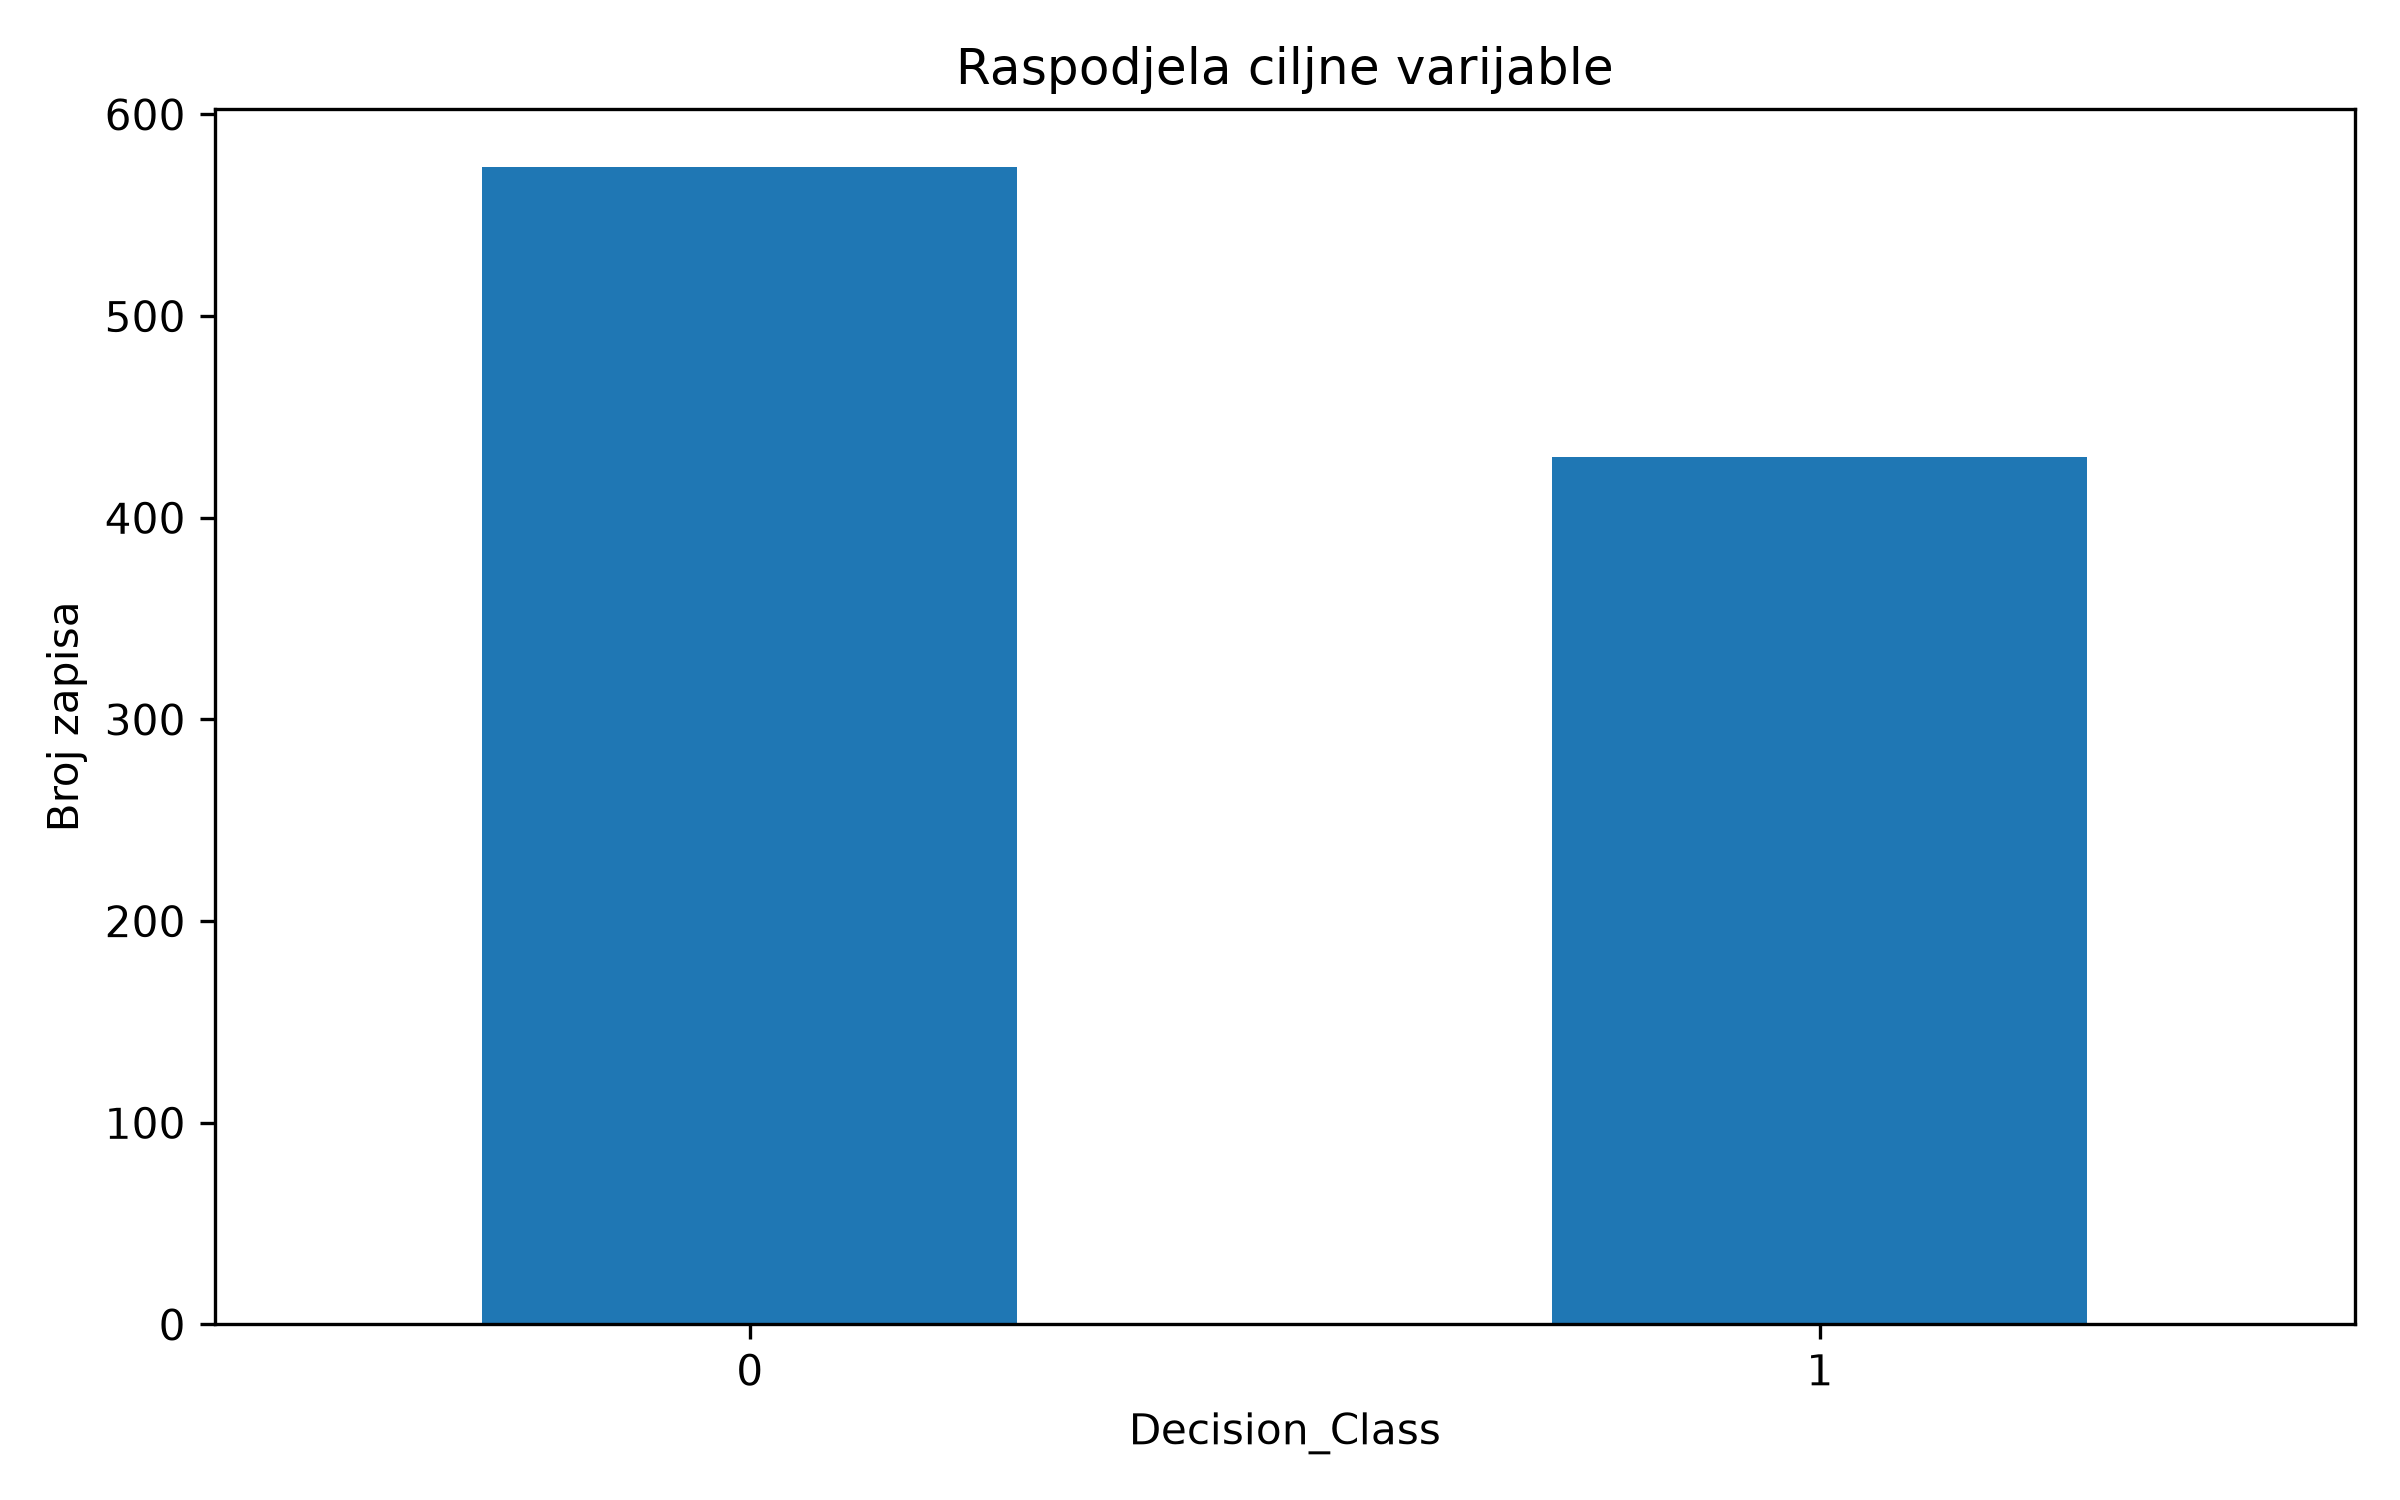

The file beside this chart, header and first rows:
Decision_Class, count, percentage
0, 574, 57.17
1, 430, 42.83
